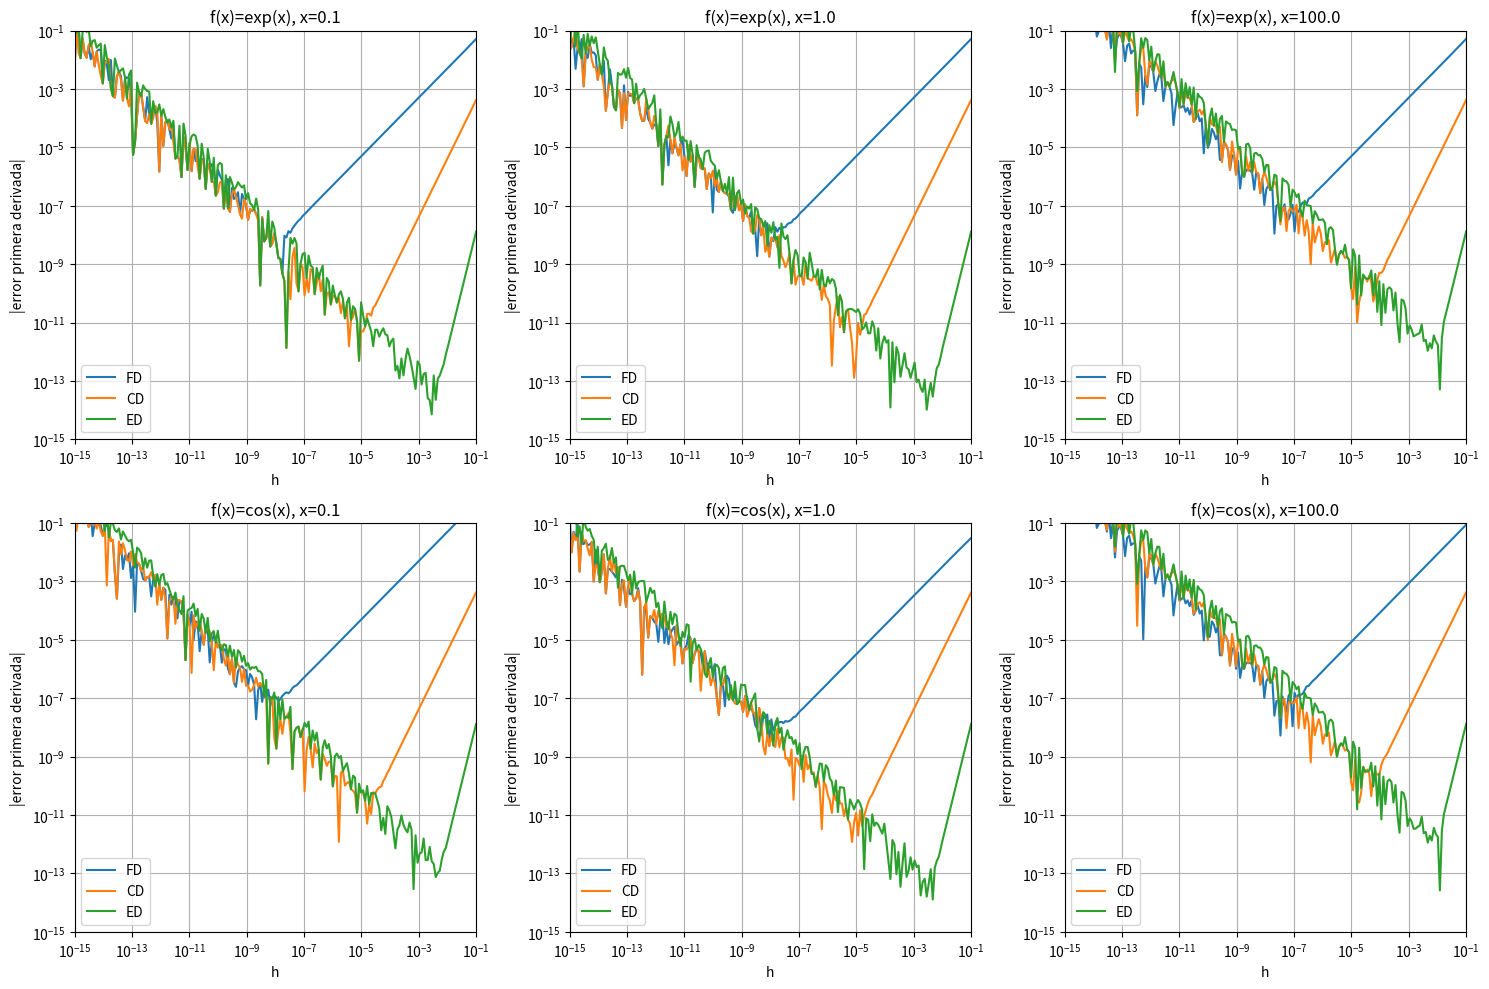

This chart was generated by the following Python code:
import numpy as np
import matplotlib.pyplot as plt

# Ejercicio 1

def FD(f, x, h):
    return (f(x+h)-f(x))/h

def CD(f, x, h):
    return (f(x+h/2)-f(x-h/2))/h

def ED(f, x, h):
    return (4*CD(f, x, h/2)-CD(f, x, h))/3.0


def get_error(f, deriva_f_analitica, deriva_f_numerica, x):
    h_range = np.logspace(-15,-1, 200)
    analitica = deriva_f_analitica(x)
    error_range = np.abs((deriva_f_numerica(f, x, h_range) - analitica)/analitica)
    return h_range, error_range


def minus_sin(x):
    return -np.sin(x)

plt.figure(figsize=(15,10))

i = 1
ff = [np.exp, np.cos]
gg = [np.exp, minus_sin]
names = ["exp(x)", "cos(x)"]
xx = [0.1, 1.0, 100.0]

for f, g, n, in zip(ff, gg, names):
    for x in xx:
        plt.subplot(2,3,i)

        h, e = get_error(f, g, FD, x); plt.plot(h, e, label="FD", alpha=1.0)
        h, e = get_error(f, g, CD, x); plt.plot(h, e, label="CD", alpha=1.0)
        h, e = get_error(f, g, ED, x); plt.plot(h, e, label="ED", alpha=1.0)

        plt.title("f(x)={}, x={:.1f}".format(n,x))
        plt.xlim([1E-15,1E-1])
        plt.ylim([1E-15,1E-1])
        plt.loglog()
        plt.legend()
        plt.grid()
        plt.xlabel("h")
        plt.ylabel("|error primera derivada|")
        i += 1

plt.tight_layout()
plt.savefig("primera_derivada.png", bbox_inches='tight')

